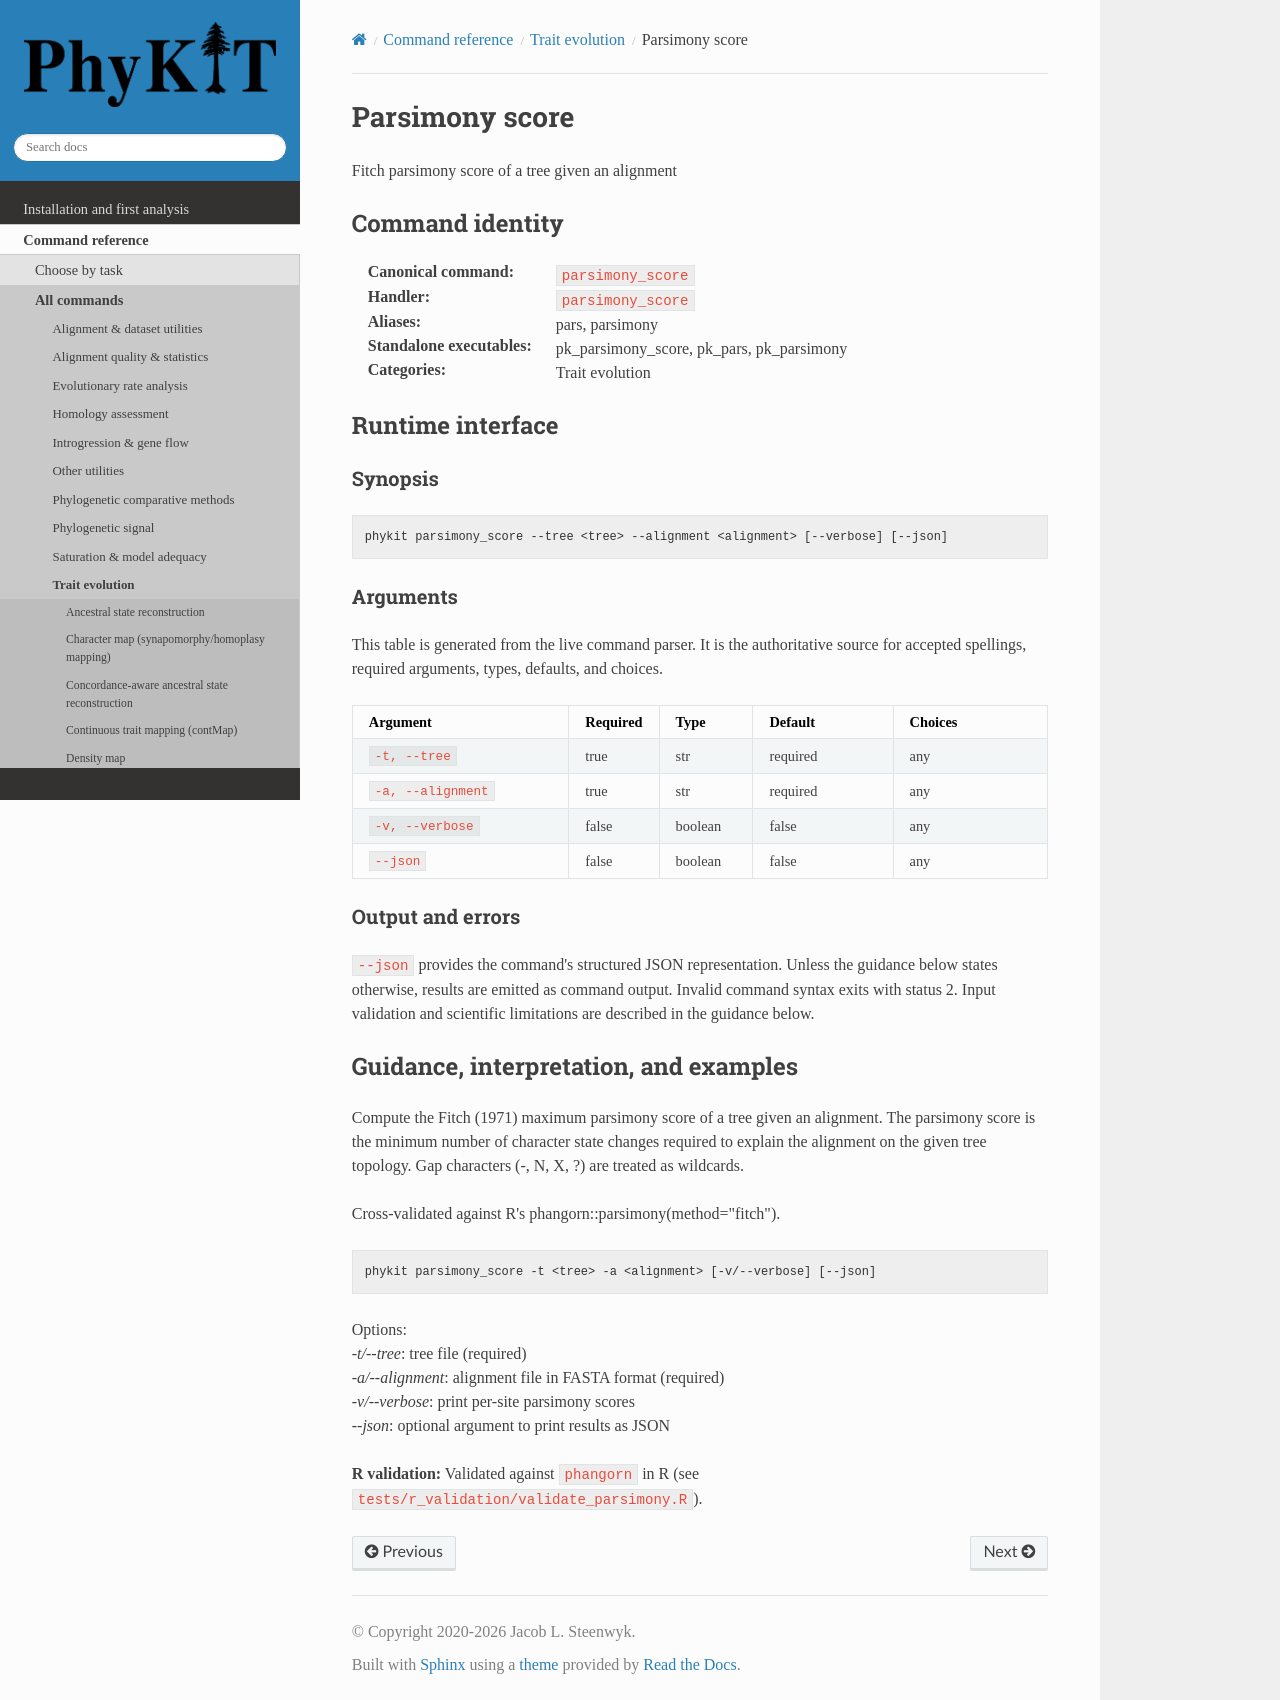

repository: JLSteenwyk/PhyKIT · page: reference/commands/parsimony_score.html · generator: sphinx

.. _cmd-parsimony_score:
.. _command-parsimony_score:

Parsimony score
===============

Fitch parsimony score of a tree given an alignment

Command identity
----------------

:Canonical command: ``parsimony_score``
:Handler: ``parsimony_score``
:Aliases: pars, parsimony
:Standalone executables: pk_parsimony_score, pk_pars, pk_parsimony
:Categories: Trait evolution

Runtime interface
-----------------

.. include:: /_generated/commands/parsimony_score.inc

Guidance, interpretation, and examples
--------------------------------------

Compute the Fitch (1971) maximum parsimony score of a tree given an
alignment. The parsimony score is the minimum number of character state
changes required to explain the alignment on the given tree topology.
Gap characters (-, N, X, ?) are treated as wildcards.

Cross-validated against R's phangorn::parsimony(method="fitch").

.. code-block:: shell

	phykit parsimony_score -t <tree> -a <alignment> [-v/--verbose] [--json]

Options: |br|
*-t/--tree*: tree file (required) |br|
*-a/--alignment*: alignment file in FASTA format (required) |br|
*-v/--verbose*: print per-site parsimony scores |br|
*--json*: optional argument to print results as JSON

**R validation:** Validated against ``phangorn`` in R
(see ``tests/r_validation/validate_parsimony.R``).
